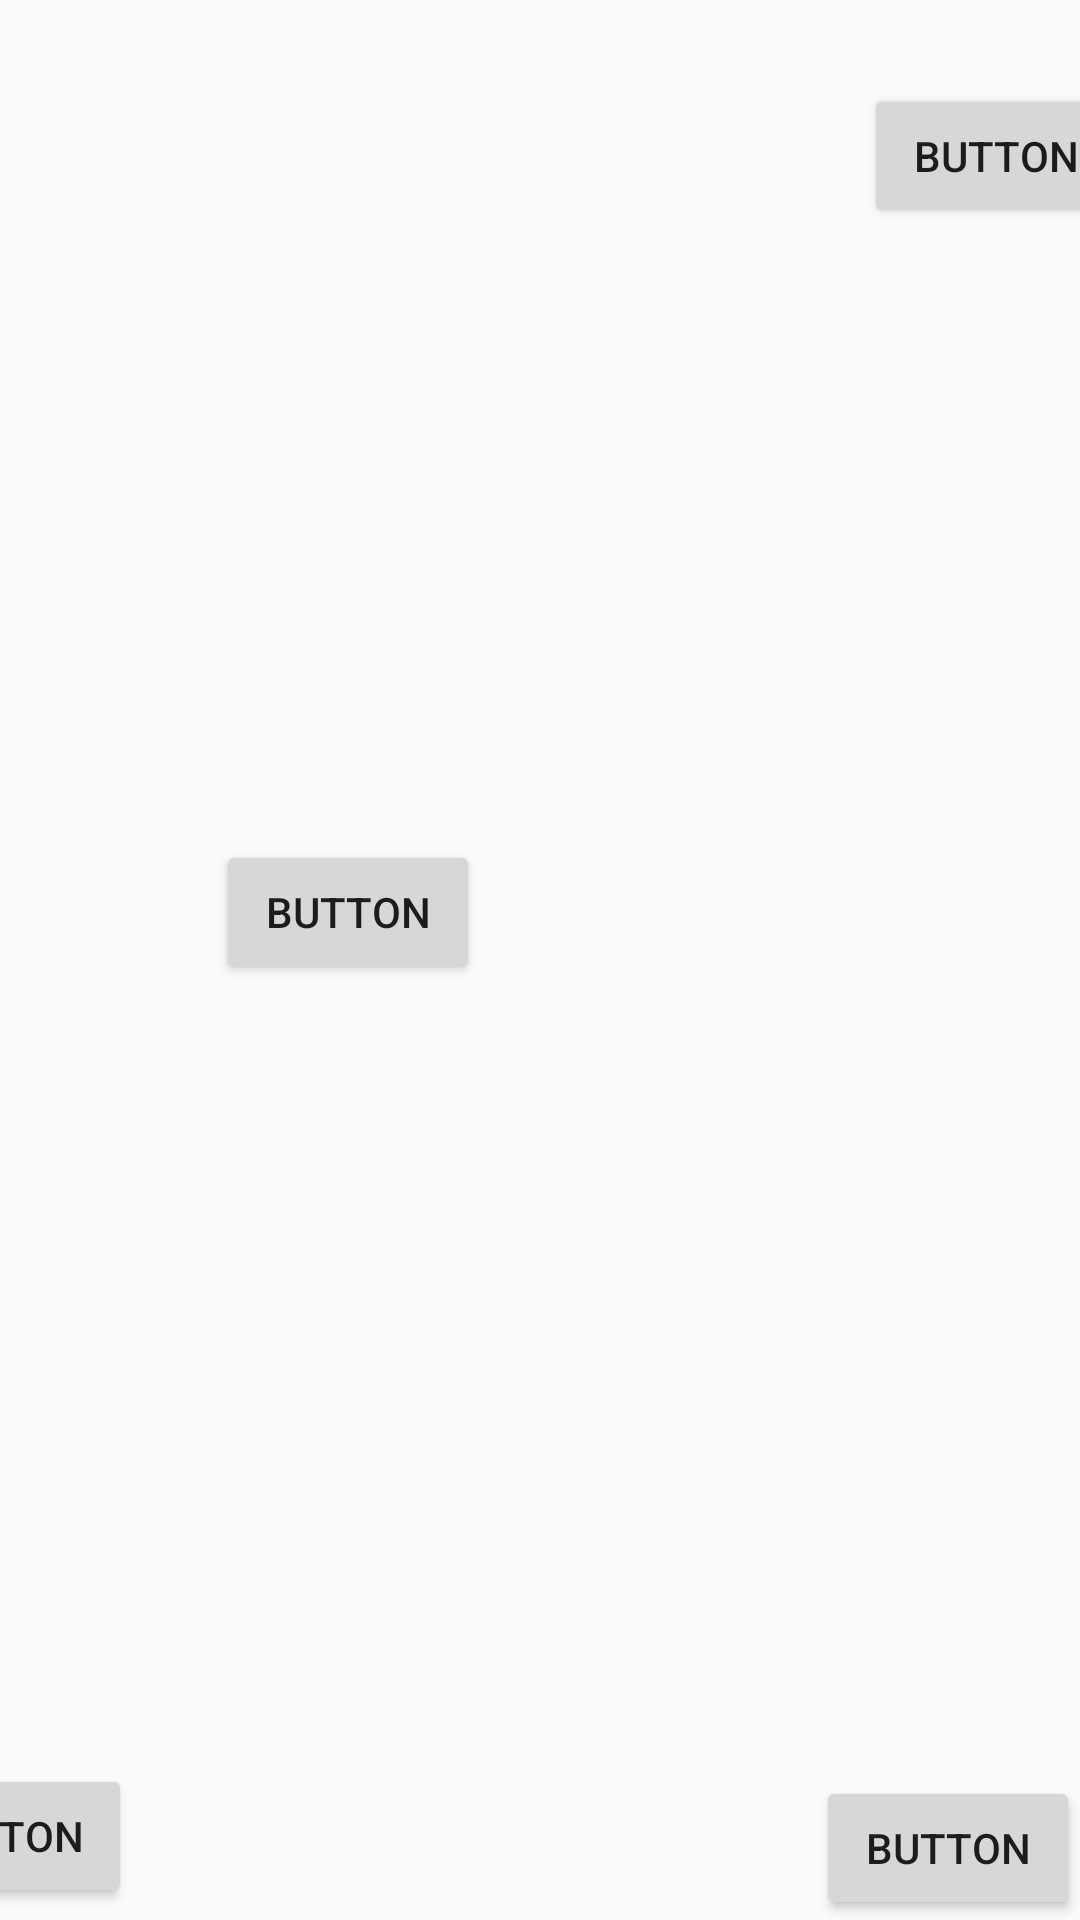

Reconstruct the res/layout file that produces this screen, plus the resources it refers to.
<!-- AndroidManifest.xml: application theme Theme.Maleku -->
<!-- res/layout/h6p4.xml -->
<?xml version="1.0" encoding="utf-8"?>
<android.support.constraint.ConstraintLayout xmlns:android="http://schemas.android.com/apk/res/android"
    xmlns:app="http://schemas.android.com/apk/res-auto"
    xmlns:tools="http://schemas.android.com/tools"
android:layout_width="match_parent"
    android:layout_height="match_parent"
    android:background="@drawable/novela_grafica_ec408_imprimir_12x18_2_compressed_pages_to_jpg_0062"
    tools:context
    =".Chapter6Part4">

    <Button
        android:id="@+id/returnBtn54"
        android:layout_width="wrap_content"
        android:layout_height="wrap_content"
        android:layout_marginEnd="316dp"
        android:layout_marginBottom="4dp"
        android:onClick="goPrevious"
        android:text="Button"
        app:layout_constraintBottom_toBottomOf="parent"
        app:layout_constraintEnd_toEndOf="parent" />

    <Button
        android:id="@+id/goH1P2"
        android:layout_width="wrap_content"
        android:layout_height="wrap_content"
        android:onClick="go_h6p5"
        android:text="Button"
        app:layout_constraintBottom_toBottomOf="parent"
        app:layout_constraintEnd_toEndOf="parent" />

    <Button
        android:id="@+id/button120"
        android:layout_width="wrap_content"
        android:layout_height="wrap_content"
        android:layout_marginStart="288dp"
        android:layout_marginTop="28dp"
        android:onClick="audio"
        android:text="Button"
        app:layout_constraintStart_toStartOf="parent"
        app:layout_constraintTop_toTopOf="parent" />

    <Button
        android:id="@+id/button121"
        android:layout_width="wrap_content"
        android:layout_height="wrap_content"
        android:layout_marginStart="72dp"
        android:layout_marginTop="280dp"
        android:onClick="audio2"
        android:text="Button"
        app:layout_constraintStart_toStartOf="parent"
        app:layout_constraintTop_toTopOf="parent" />

</android.support.constraint.ConstraintLayout>
<!-- resources referenced by this layout -->
<resources>
  <style name="Theme.Maleku" parent="Theme.AppCompat.Light.DarkActionBar">
          
          <item name="colorPrimary">@color/black</item>
          <item name="colorPrimaryDark">@color/black</item>
          <item name="colorAccent">@color/teal_200</item>
          
      </style>
  <!-- not gathered from this repository: default colours our renderer supplied (Android Studio template values) -->
  <color name="teal_200">#FF03DAC5</color>
  <color name="black">#FF000000</color>
</resources>
